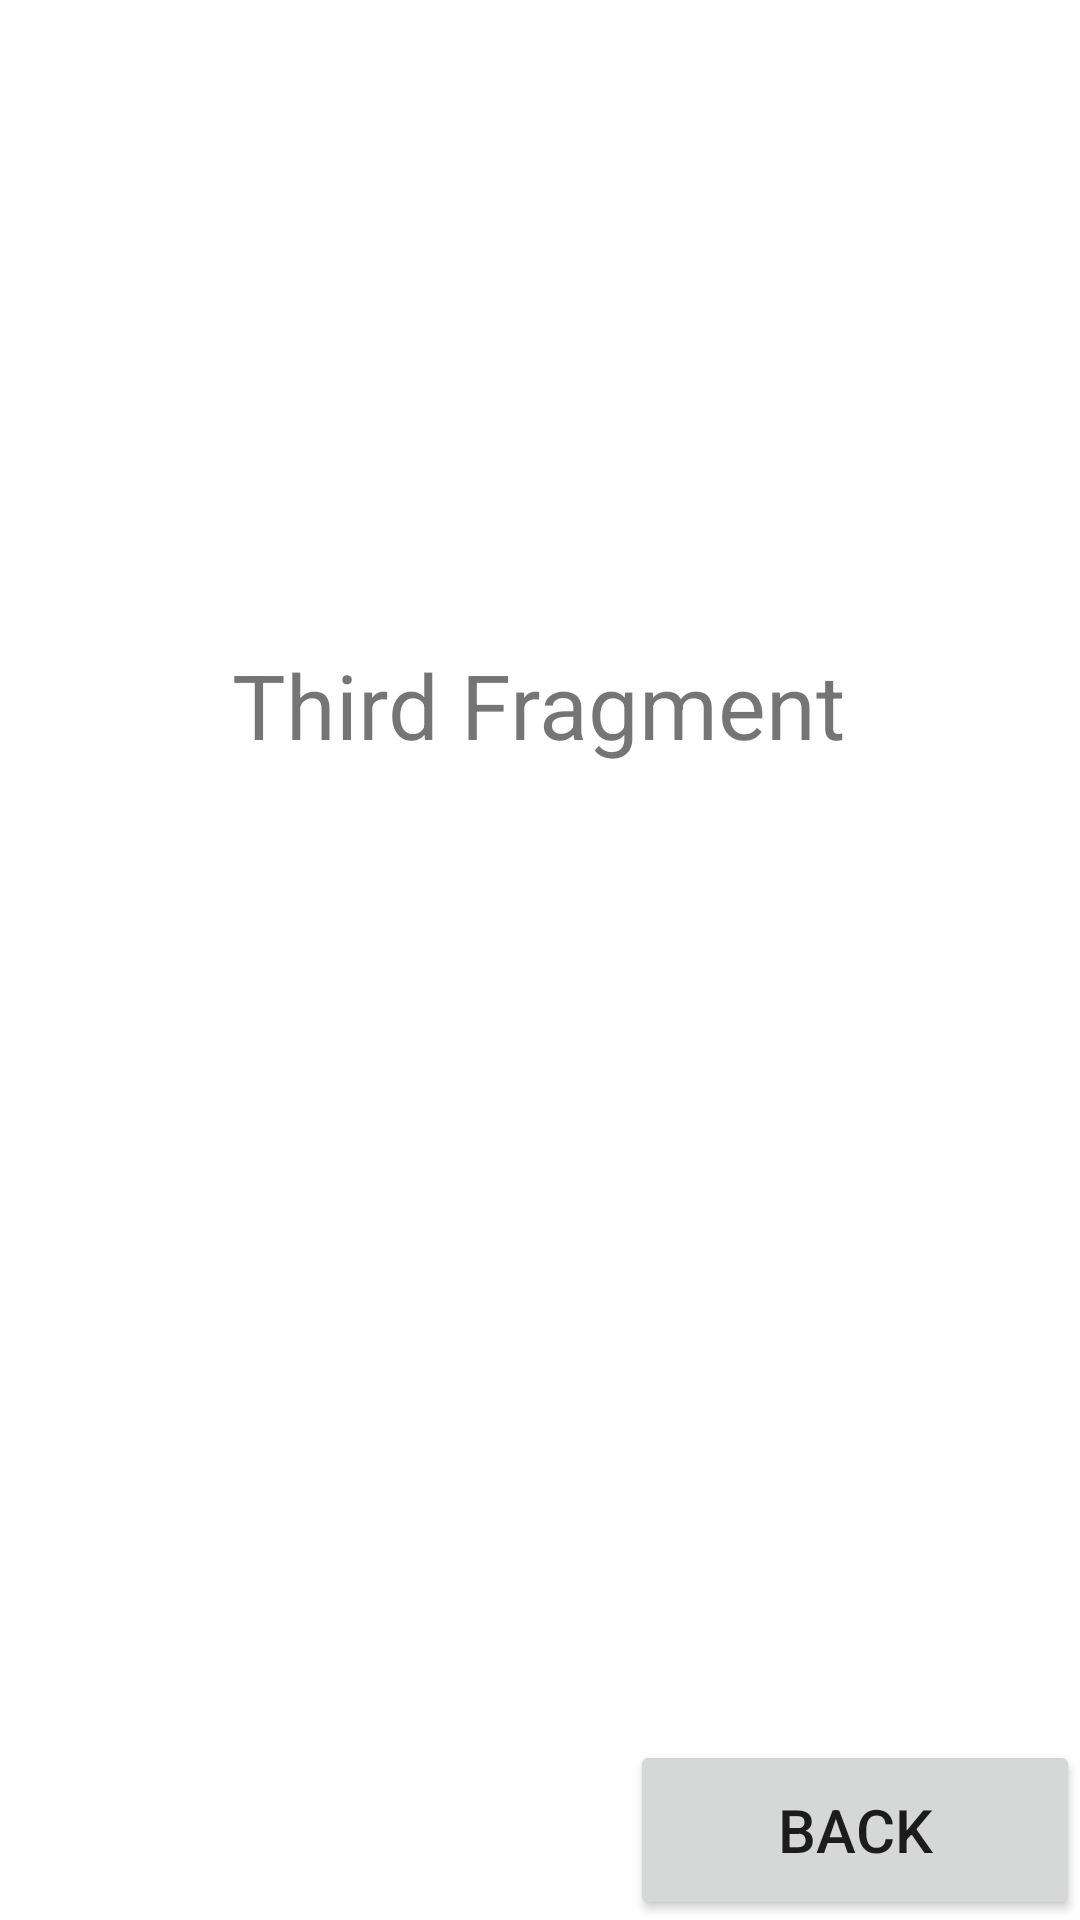

Write the Android layout XML for this screen, with the resource values it uses.
<!-- AndroidManifest.xml: application theme Theme.NavigationComponent_49 -->
<!-- res/layout/fragment_third.xml -->
<?xml version="1.0" encoding="utf-8"?>
<androidx.constraintlayout.widget.ConstraintLayout xmlns:android="http://schemas.android.com/apk/res/android"
    xmlns:app="http://schemas.android.com/apk/res-auto"
    xmlns:tools="http://schemas.android.com/tools"
    android:layout_width="match_parent"
    android:layout_height="match_parent"
    tools:context=".FirstFragment">

    <TextView
        android:layout_width="wrap_content"
        android:layout_height="wrap_content"
        android:text="Third Fragment"
        android:textSize="30sp"
        app:layout_constraintBottom_toBottomOf="parent"
        app:layout_constraintEnd_toEndOf="parent"
        app:layout_constraintHorizontal_bias="0.497"
        app:layout_constraintStart_toStartOf="parent"
        app:layout_constraintTop_toTopOf="parent"
        app:layout_constraintVertical_bias="0.358" />

    <Button
        android:id="@+id/button_third_back"
        android:layout_width="150dp"
        android:layout_height="60dp"
        android:text="Back"
        android:textSize="20sp"
        app:layout_constraintBottom_toBottomOf="parent"
        app:layout_constraintEnd_toEndOf="parent" />

</androidx.constraintlayout.widget.ConstraintLayout>
<!-- resources referenced by this layout -->
<resources>
  <style name="Theme.NavigationComponent_49" parent="Theme.MaterialComponents.DayNight.DarkActionBar">
          
          <item name="colorPrimary">@color/purple_500</item>
          <item name="colorPrimaryVariant">@color/purple_700</item>
          <item name="colorOnPrimary">@color/white</item>
          
          <item name="colorSecondary">@color/teal_200</item>
          <item name="colorSecondaryVariant">@color/teal_700</item>
          <item name="colorOnSecondary">@color/black</item>
          
          <item name="android:statusBarColor">?attr/colorPrimaryVariant</item>
          
      </style>
  <!-- not gathered from this repository: default colours our renderer supplied (Android Studio template values) -->
  <color name="purple_500">#FF6200EE</color>
  <color name="purple_700">#FF3700B3</color>
  <color name="teal_200">#FF03DAC5</color>
  <color name="teal_700">#FF018786</color>
  <color name="black">#FF000000</color>
  <color name="white">#FFFFFFFF</color>
</resources>
